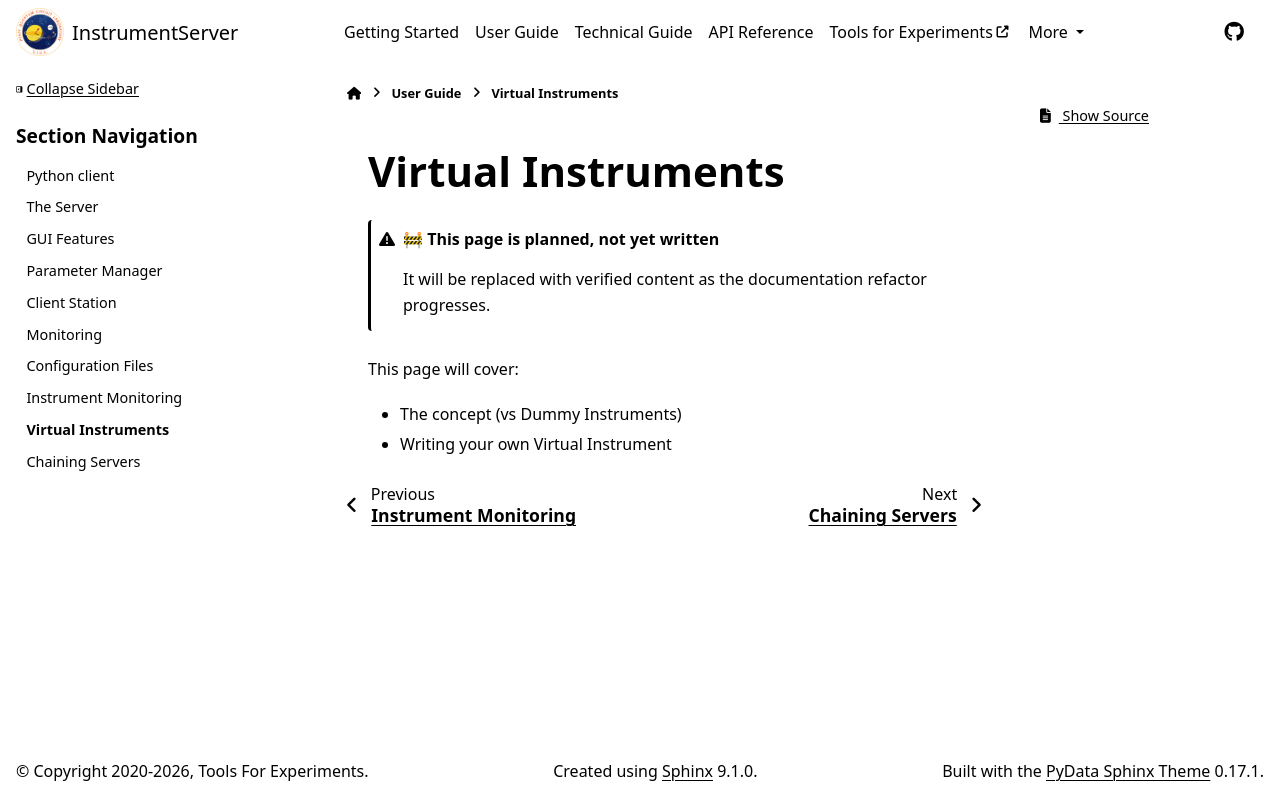

repository: marcosfrenkel/instrumentserver · page: user_guide/advanced/virtual_instruments.html · generator: sphinx

# Virtual Instruments

:::{admonition} 🚧 This page is planned, not yet written
:class: warning
It will be replaced with verified content as the documentation refactor progresses.
:::

This page will cover:

- The concept (vs Dummy Instruments)
- Writing your own Virtual Instrument
